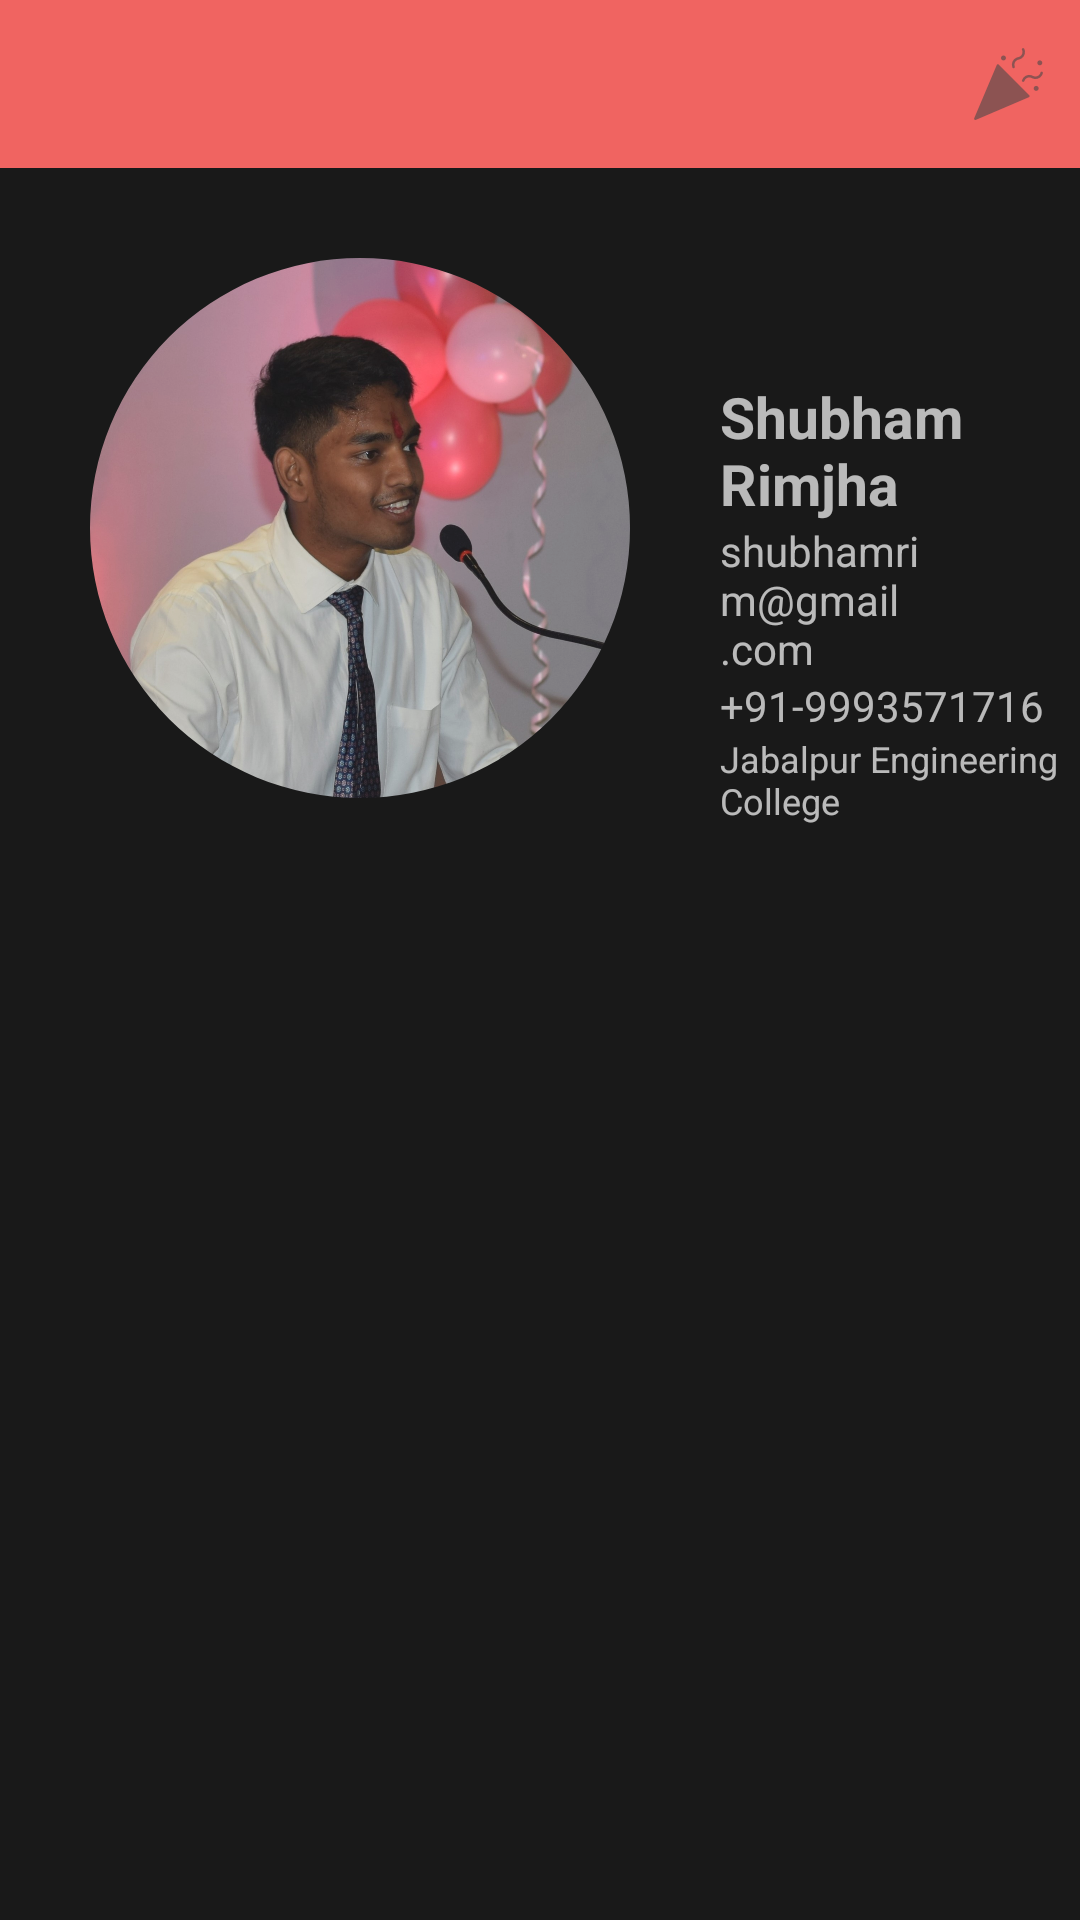

This screen was rendered from an Android layout file. Write that file and the resources it references.
<!-- AndroidManifest.xml: application theme Theme.CRUDA -->
<!-- res/layout/activity_about.xml -->
<?xml version="1.0" encoding="utf-8"?>
<FrameLayout xmlns:android="http://schemas.android.com/apk/res/android"
    xmlns:app="http://schemas.android.com/apk/res-auto"
    xmlns:tools="http://schemas.android.com/tools"
    android:layout_width="match_parent"
    android:layout_height="match_parent"
    android:alpha=".9"
    android:background="@color/black"
    android:gravity="center_horizontal"
    android:orientation="vertical"
    tools:context=".activities.AboutActivity">


    <LinearLayout
        android:layout_width="match_parent"
        android:layout_height="match_parent"
        android:orientation="vertical">

        <include layout="@layout/toolbar" />

        <LinearLayout
            android:layout_width="wrap_content"
            android:layout_height="wrap_content">


            <com.google.android.material.imageview.ShapeableImageView
                android:id="@+id/me_img"
                android:layout_width="200dp"
                android:layout_height="200dp"
                android:layout_margin="20dp"
                android:padding="10dp"
                android:scaleType="fitXY"
                android:transitionName="profile"
                app:shapeAppearanceOverlay="@style/ShapeAppearanceOverlay.App.CornerSize50Percent"
                app:srcCompat="@drawable/me_icon" />

            <TableLayout
                android:layout_width="match_parent"
                android:layout_height="match_parent"
                android:layout_marginTop="70dp"
                android:textSize="17sp"
                android:theme="@style/ThemeOverlay.AppCompat.Dark">

                <TableRow
                    android:layout_width="match_parent"
                    android:layout_height="wrap_content"
                    android:gravity="center_horizontal">

                    <TextView
                        android:id="@+id/textName"
                        android:layout_width="wrap_content"
                        android:layout_height="wrap_content"
                        android:text="Shubham Rimjha"
                        android:textSize="19sp"
                        android:textStyle="bold" />

                </TableRow>

                <TableRow
                    android:layout_width="match_parent"
                    android:layout_height="wrap_content"
                    android:gravity="center_horizontal">

                    <TextView
                        android:id="@+id/textContact"
                        android:layout_width="wrap_content"
                        android:layout_height="wrap_content"
                        android:text="shubhamrim@gmail.com" />


                </TableRow>

                <TableRow
                    android:layout_width="match_parent"
                    android:layout_height="wrap_content"
                    android:gravity="center_horizontal">

                    <TextView
                        android:id="@+id/textphone"
                        android:layout_width="wrap_content"
                        android:layout_height="wrap_content"
                        android:text="+91-9993571716" />
                </TableRow>

                <TableRow
                    android:layout_width="match_parent"
                    android:layout_height="wrap_content"
                    android:gravity="center_horizontal">

                    <TextView
                        android:id="@+id/textView2"
                        android:layout_width="wrap_content"
                        android:layout_height="wrap_content"
                        android:text="Jabalpur Engineering College"
                        android:textSize="12sp" />
                </TableRow>
            </TableLayout>
        </LinearLayout>

        <TextView
            android:layout_width="match_parent"
            android:layout_height="wrap_content"
            android:layout_margin="10dp"
            android:padding="5dp"
            android:text="@string/about"
            android:textAlignment="textStart"
            android:textSize="16sp" />


    </LinearLayout>

    <ImageView
        android:id="@+id/expanded_image"
        android:layout_width="match_parent"
        android:layout_height="match_parent"
        android:contentDescription="Touch to close"
        android:visibility="invisible" />
</FrameLayout>
<!-- res/layout/toolbar.xml (included above) -->
<?xml version="1.0" encoding="utf-8"?>
<androidx.appcompat.widget.Toolbar xmlns:android="http://schemas.android.com/apk/res/android"
    xmlns:app="http://schemas.android.com/apk/res-auto"
    xmlns:tools="http://schemas.android.com/tools"
    android:id="@+id/toolbar"
    android:layout_width="match_parent"
    android:layout_height="?attr/actionBarSize"
    android:background="@color/main"
    android:theme="@style/Widget.MaterialComponents.Toolbar"
    app:layout_scrollFlags="scroll|enterAlways"
    tools:menu="@menu/menu_items" />
<!-- resources referenced by this layout -->
<resources>
  <color name="black">#FF000000</color>
  <color name="main">#EF5350</color>
  <!-- drawable me_icon (drawable) -->
  <?xml version="1.0" encoding="utf-8"?>
  <layer-list xmlns:android="http://schemas.android.com/apk/res/android">
      <item>
          <bitmap android:src="@drawable/mypic" />
      </item>
  </layer-list>
  <string name="about">Heya, I am Shubham Rimjha, a 3rd CSE student from jabalpur engineering college. I love reading trivia and manga. I also occasionally play games on the computer. I am learning about android for quiet sometime now but I must admit that this was my first time dealing with Realtime Db and Storage, Animations and a lot of third party libraries. The app seems to work but is still extremely buggy. I will try to make it better after this deadline…</string>
  <style name="ShapeAppearanceOverlay.App.CornerSize50Percent" parent="">
          <item name="cornerSize">50%</item>
      </style>
  <style name="Theme.CRUDA" parent="Theme.MaterialComponents.NoActionBar">
          
          <item name="colorPrimary">#D32F2F</item>
          <item name="colorPrimaryVariant">@color/black</item>
          <item name="colorOnPrimary">@color/white</item>
          
          <item name="colorSecondary">@color/main</item>
          <item name="colorSecondaryVariant">@color/teal_700</item>
          <item name="colorOnSecondary">@color/black</item>
          
          <item name="android:statusBarColor" tools:targetApi="l">?attr/colorPrimaryVariant</item>
          <item name="android:windowContentTransitions">true</item>
          <item name="android:windowActivityTransitions">true</item>
          
      </style>
  <!-- drawable mypic: jpg bitmap (drawable-hdpi, 266858 bytes) -->
  <color name="white">#FFFFFFFF</color>
  <color name="teal_700">#FF018786</color>
</resources>
